Run: headless pygame with SDL's dummy video driver; simulated clock (each Clock.tick advances the game by its frame time, no real sleeping); random seed 0; keys injected as events and as key.get_pressed() state; mouse plan: one left click at the window centre at the start of phase 2, then a move to the lower-right quarter at the start of phase 3.
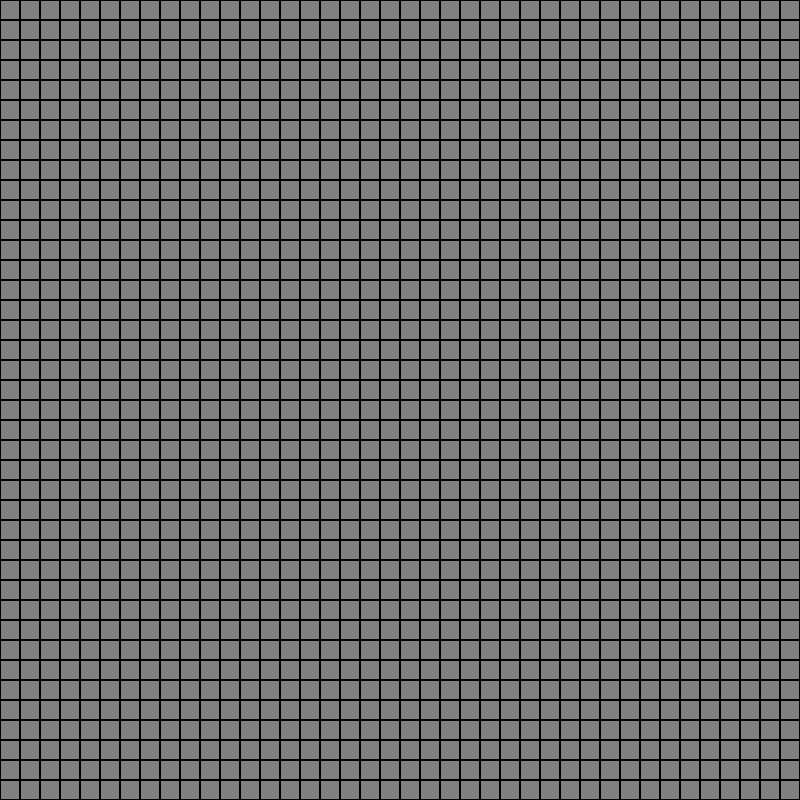
Frame 1 of 4 · flips 1–60 · no input
Frame 2 of 4 · flips 61–180 · clicked the window centre · tapped SPACE, RETURN · held RIGHT (→), D · screen unchanged from frame 1, image omitted
Frame 3 of 4 · flips 181–300 · moved the mouse to the lower-right quarter · held DOWN (↓), S · screen unchanged from frame 2, image omitted
Frame 4 of 4 · flips 301–420 · held LEFT (←), A, UP (↑), W · screen unchanged from frame 3, image omitted

The pygame program that drew these frames:

import pygame,sys,numpy as np
import pygame.draw

pygame.init()

SCREEN_WIDTH = 800
SCREEN_HEIGHT = 800

WINDOW = pygame.display.set_mode((SCREEN_WIDTH,SCREEN_HEIGHT))

pygame.display.set_caption("CONWAY'S GAME OF LIFE")

cell_size = 20
cols, rows = SCREEN_WIDTH // cell_size, SCREEN_HEIGHT // cell_size
grid = np.zeros((rows, cols))

BLACK = (0, 0, 0)
GREY = (128, 128, 128)
YELLOW = (255, 255, 0)


def start(grid,positions):
    for pos in positions:
        x,y = pos
        grid[x][y]=1

####GAME_LOGIC#######
def live(v, i, j):
    s = -v[i][j]  # Subtract the current cell from the sum
    
    for k in range(i - 1, i + 2):
        for l in range(j - 1, j + 2):
            s += v[k][l]
    
    if v[i][j] == 1:
        if s == 2 or s == 3:
            return 1
        else:
            return 0
    else:
        if s == 3:
            return 1
        else:
            return 0
 

def gameOfLife(grid):
    m = len(grid)
    n = len(grid[0])
    matrix = [[0] * (n + 2) for _ in range(m + 2)]

    for i in range(m):
        for j in range(n):
            matrix[i + 1][j + 1] = grid[i][j]

    for i in range(m):
        for j in range(n):
            a = live(matrix, i + 1, j + 1)
            grid[i][j] = a
########################

#GAME_LOOP
clock = pygame.time.Clock()
    
paused = False

positions = set()
    
while True:
    # 1. EVENT HANDLING LIKE QUITTING THE GAME ETC.
    # count = 0
    
    # positions = set()
    
    for event in pygame.event.get():
        if event.type == pygame.QUIT:
            pygame.quit()
            sys.exit()
            
        if event.type == pygame.MOUSEBUTTONDOWN:
            x, y = pygame.mouse.get_pos()
            col = x // cell_size
            row = y // cell_size
            pos = (row, col)

            if pos in positions:
                positions.remove(pos)
            else:
                positions.add(pos)
                start(grid,positions)    
            # start(grid,positions)    
        if event.type == pygame.KEYDOWN:
                if event.key == pygame.K_SPACE:
                    paused = not paused
                    
                if event.key == pygame.K_RETURN:
                    grid = np.zeros((rows, cols))
                    positions.clear()  
                    paused = False
        # start(grid,positions)
        
    if paused:
        continue 
        
# 2. UPDATING POSITIONS OF GAME OBJECTS 
    # start(grid,positions)
    
# 3. DRAWING ALL THE OBJECTS, THAT IS TO SHOW THE UPDATED OBJECTS
    WINDOW.fill(GREY)
    
    # count = 0
    for y in range(rows):
        for x in range(cols):
            color = YELLOW if grid[y][x] == 1 else GREY
            pygame.draw.rect(WINDOW, color, (x * cell_size, y * cell_size, cell_size, cell_size))
            pygame.draw.rect(WINDOW, BLACK, (x * cell_size, y * cell_size, cell_size, cell_size), 1)  # Draw grid lines

    gameOfLife(grid)
    pygame.display.flip()
    clock.tick(5)  
